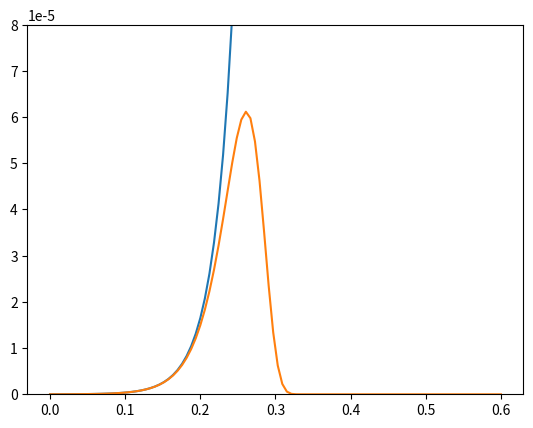

This chart was generated by the following Python code:
import math
import numpy as np
import matplotlib.pyplot as plt

A = 33.1
Q = 1.6 * math.pow(10, -19)
POTENTIAL = 0.86
K = 1.38 * math.pow(10, -23)
N = 1.03
R = 159.2


def saturationCurrentDensity(temperature):
    return A * math.pow(temperature, 2) * np.exp(
        -Q * POTENTIAL / temperature / K)


def currentDensity(temperature, voltage):
    return saturationCurrentDensity(temperature) * \
           (np.exp(Q * voltage / N / K / temperature) - 1)


def upgradeCurrentDensity(temperature, voltage):
    return saturationCurrentDensity(temperature) * \
           (np.exp(Q *
                   (voltage - currentDensity(temperature, voltage) * R) / N / K / temperature) - 1)


if __name__ == "__main__":
    testV = np.linspace(0, 0.6, 7)
    for vol in testV:
        print('Ток прямого смещения и ток прямого смещения с поправкой:',
              " ".join([str(currentDensity(298, vol)), str(upgradeCurrentDensity(298, vol))]))

    v = np.linspace(0, 0.6, 100)
    plt.plot(v, currentDensity(298, v))
    plt.plot(v, upgradeCurrentDensity(298, v))
    plt.ylim(0, 8 * math.pow(10, -5))
    # plt.plot(v, upgradeCurrentDensity(323, v))
    # plt.plot(v, upgradeCurrentDensity(373, v))
    # plt.plot(v, upgradeCurrentDensity(423, v))

    plt.show()
